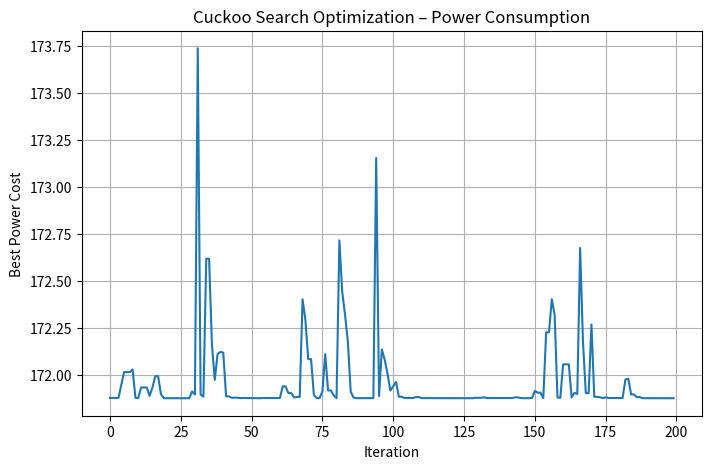
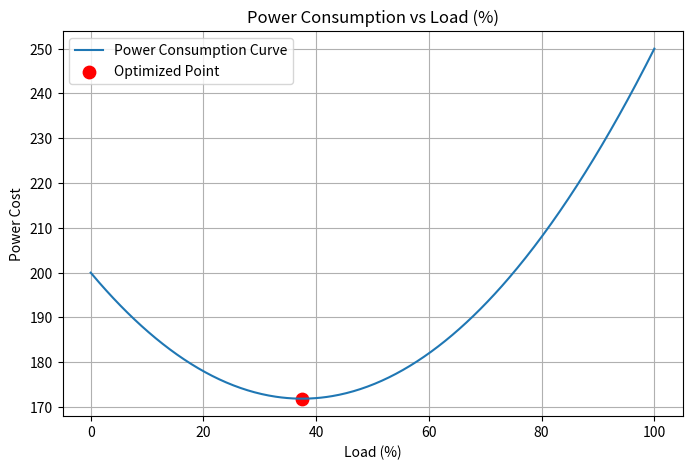

Here is the Python script that generated these plots, in order:
# --------------------------------------------
# Optimization in Power Consumption using
# Cuckoo Search Algorithm (CSA)

# Includes graph and prints USN: 1BM23CS239
# --------------------------------------------

import numpy as np
import matplotlib.pyplot as plt
import math # Import the math module

# Your USN
USN = "1BM23CS239"
print("Running Cuckoo Search Optimization")
print("USN:", USN)
print("------------------------------------------")


# -------------------------------------------------------------
# Define the Power Consumption Model (example)
# P(x) = a*x^2 + b*x + c  (x = operating load percentage)
# -------------------------------------------------------------
def power_consumption(x):
    a, b, c = 0.02, -1.5, 200   # sample model
    return a*(x**2) + b*x + c


# -------------------------------------------------------------
# Cuckoo Search Algorithm Implementation
# -------------------------------------------------------------
def cuckoo_search(n=20, iterations=200, pa=0.25, lb=0, ub=100):
    # Generate initial population
    population = np.random.uniform(lb, ub, n)
    fitness = np.array([power_consumption(x) for x in population])

    best_index = np.argmin(fitness)
    best = population[best_index]
    best_fitness = fitness[best_index]

    history = []

    for t in range(iterations):
        # Levy flight
        beta = 1.5
        sigma = ( math.gamma(1+beta) * np.sin(np.pi*beta/2) \
                 / ( math.gamma((1+beta)/2) * beta*2**((beta-1)/2) ) )**(1/beta)

        levy = np.random.normal(0, sigma, n) / np.abs(np.random.normal(0, 1, n))**(1/beta)

        new_population = population + levy

        # Bounds check
        new_population = np.clip(new_population, lb, ub)

        new_fitness = np.array([power_consumption(x) for x in new_population])

        # Greedy replacement
        for i in range(n):
            if new_fitness[i] < fitness[i]:
                population[i] = new_population[i]
                fitness[i] = new_fitness[i]

        # Abandon nests
        abandon = np.random.rand(n) < pa
        random_new = np.random.uniform(lb, ub, sum(abandon))
        population[abandon] = random_new
        fitness[abandon] = np.array([power_consumption(x) for x in random_new])

        # Track best
        best_index = np.argmin(fitness)
        best = population[best_index]
        best_fitness = fitness[best_index]

        history.append(best_fitness)

    return best, best_fitness, history


# -------------------------------------------------------------
# Run the Optimization
# -------------------------------------------------------------
best_x, best_cost, history = cuckoo_search()

print("Optimal Operating Load (x):", best_x)
print("Minimum Power Consumption Cost:", best_cost)


# -------------------------------------------------------------
# Plotting Results
# -------------------------------------------------------------

# 1. Fitness graph
plt.figure(figsize=(8,5))
plt.plot(history)
plt.title("Cuckoo Search Optimization – Power Consumption")
plt.xlabel("Iteration")
plt.ylabel("Best Power Cost")
plt.grid(True)
plt.show()

# 2. Plot original power function & optimized point
x_vals = np.linspace(0,100,400)
y_vals = power_consumption(x_vals)

plt.figure(figsize=(8,5))
plt.plot(x_vals, y_vals, label="Power Consumption Curve")
plt.scatter([best_x], [best_cost], color='red', s=80, label="Optimized Point")
plt.title("Power Consumption vs Load (%)")
plt.xlabel("Load (%)")
plt.ylabel("Power Cost")
plt.legend()
plt.grid(True)
plt.show()

print("\nOptimization Completed Successfully for USN:", USN)
